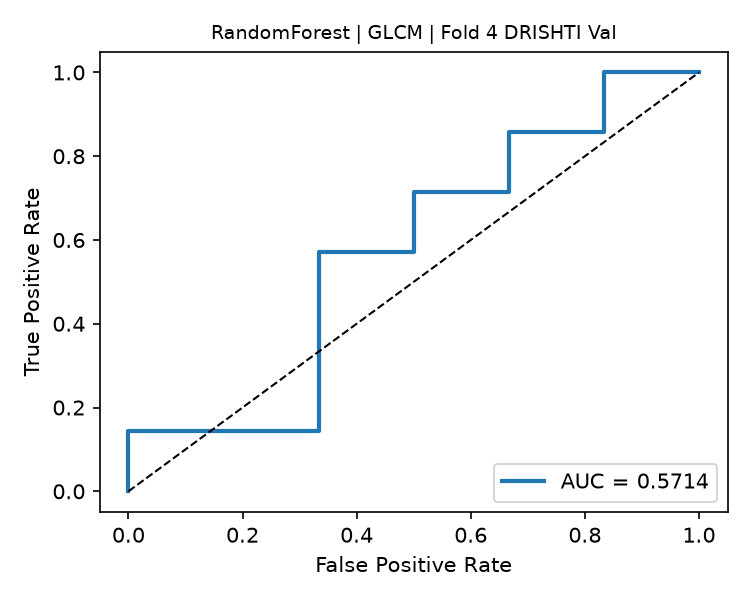

Data behind this chart, as committed beside it:
fpr, tpr, threshold
0.0, 0.0, inf
0.0, 0.07143, 0.7415
0.0, 0.1429, 0.7411
0.3333, 0.1429, 0.7098
0.3333, 0.5714, 0.5742
0.5, 0.5714, 0.557
0.5, 0.7143, 0.4858
0.6667, 0.7143, 0.4771
0.6667, 0.8571, 0.4464
0.8333, 0.8571, 0.3924
0.8333, 1.0, 0.1498
1.0, 1.0, 0.1045
